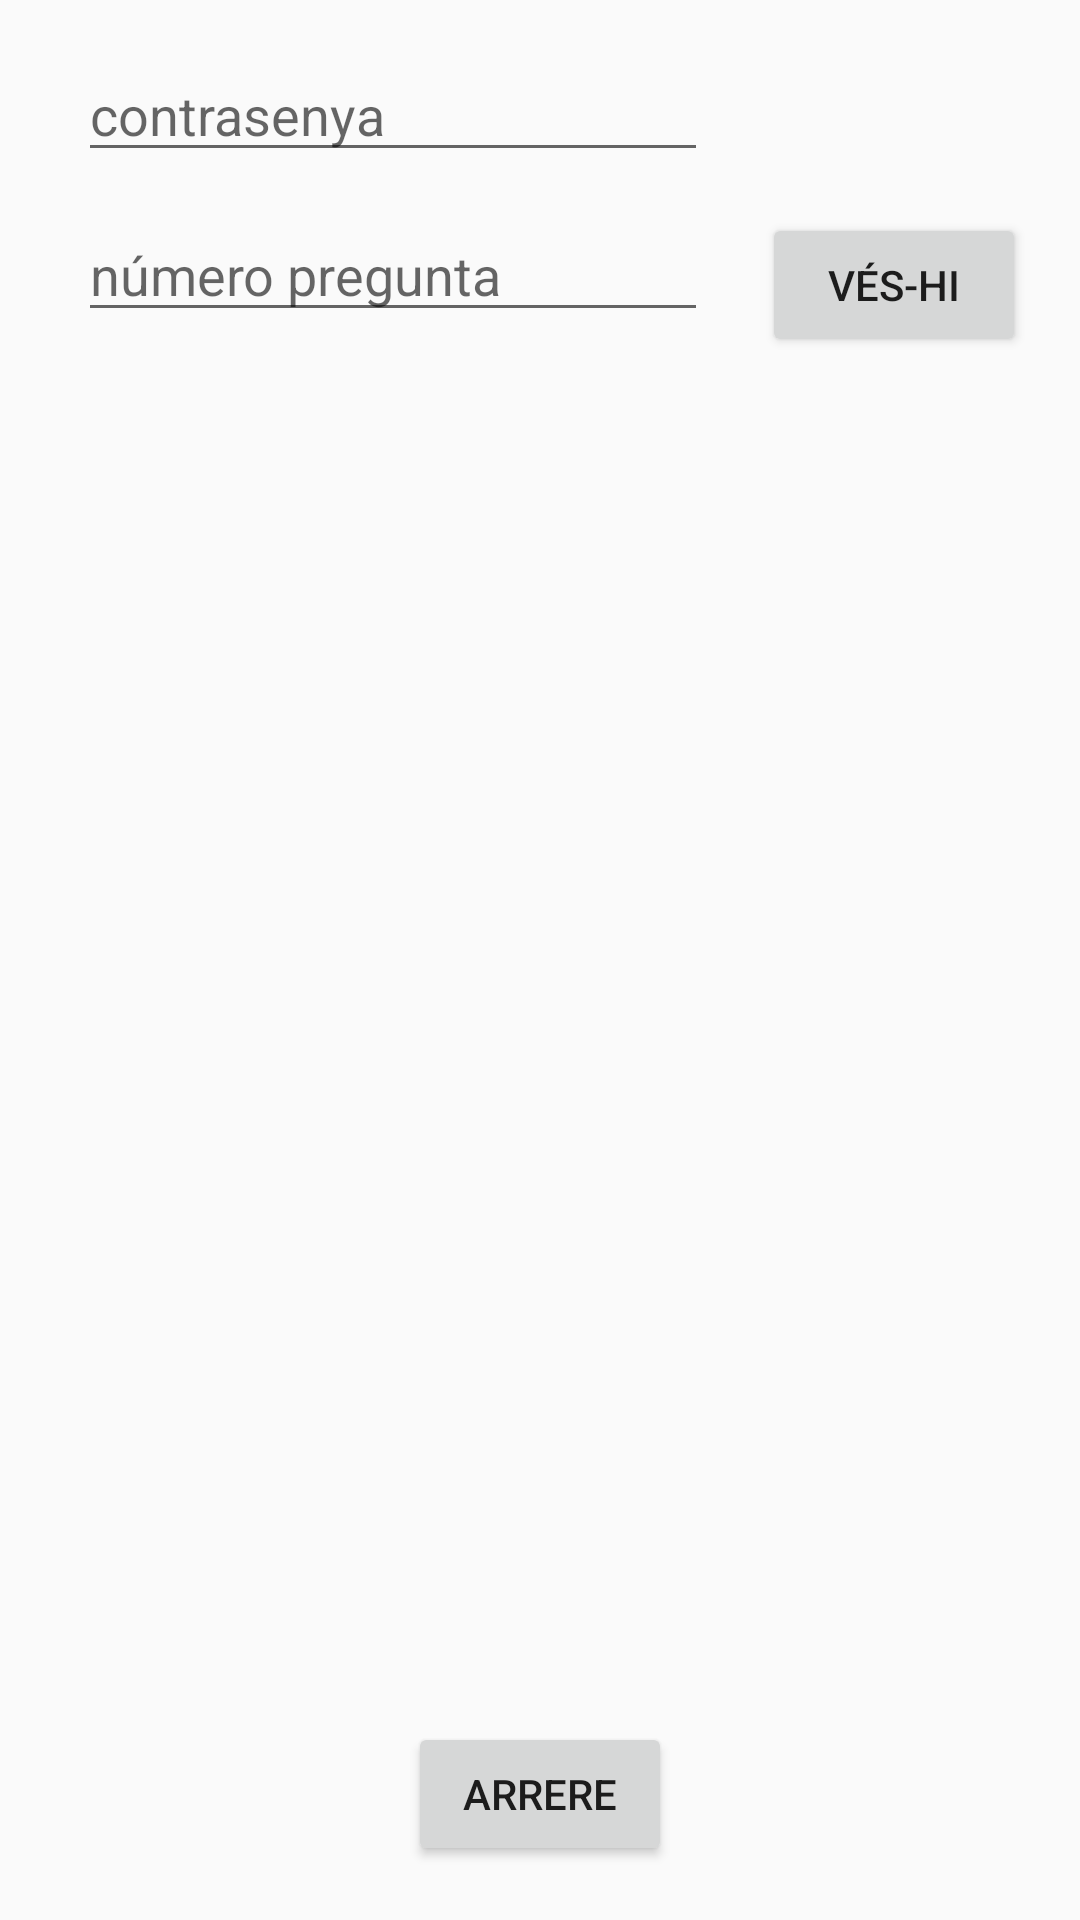

Write the Android layout XML for this screen, with the resource values it uses.
<!-- AndroidManifest.xml: application theme AppTheme -->
<!-- res/layout/activity_professor.xml -->
<?xml version="1.0" encoding="utf-8"?>
<android.support.constraint.ConstraintLayout xmlns:android="http://schemas.android.com/apk/res/android"
    xmlns:app="http://schemas.android.com/apk/res-auto"
    xmlns:tools="http://schemas.android.com/tools"
    android:layout_width="match_parent"
    android:layout_height="match_parent"
    tools:context="cat.memoriacastello.www.memoriahistorica.Professor"
    tools:layout_editor_absoluteY="81dp"
    tools:layout_editor_absoluteX="0dp">

    <EditText
        android:id="@+id/p6et1"
        android:layout_width="wrap_content"
        android:layout_height="wrap_content"
        android:layout_marginStart="26dp"
        android:ems="10"
        android:hint="contrasenya"
        android:inputType="textPassword"
        tools:layout_constraintTop_creator="1"
        android:layout_marginTop="16dp"
        tools:layout_constraintLeft_creator="1"
        app:layout_constraintLeft_toLeftOf="parent"
        app:layout_constraintTop_toTopOf="parent"
        android:layout_marginLeft="26dp" />

    <EditText
        android:id="@+id/p6et2"
        android:layout_width="wrap_content"
        android:layout_height="wrap_content"
        android:ems="10"
        android:hint="número pregunta"
        android:inputType="number"
        tools:layout_constraintTop_creator="1"
        tools:layout_constraintRight_creator="1"
        app:layout_constraintRight_toRightOf="@+id/p6et1"
        android:layout_marginTop="12dp"
        app:layout_constraintTop_toBottomOf="@+id/p6et1"
        tools:layout_constraintLeft_creator="1"
        app:layout_constraintLeft_toLeftOf="@+id/p6et1" />

    <Button
        android:id="@+id/p6b2"
        android:layout_width="wrap_content"
        android:layout_height="wrap_content"
        android:layout_marginEnd="18dp"
        android:layout_marginRight="18dp"
        android:layout_marginTop="71dp"
        android:onClick="fesVisible"
        android:text="Vés-hi"
        app:layout_constraintRight_toRightOf="parent"
        app:layout_constraintTop_toTopOf="parent"
        tools:layout_constraintRight_creator="1"
        tools:layout_constraintTop_creator="1" />

    <TextView
        android:id="@+id/p6tv1"
        android:layout_width="318dp"
        android:layout_height="162dp"
        android:layout_marginTop="81dp"
        android:onClick="fesVisible"
        android:text="enunciat"
        android:visibility="invisible"
        app:layout_constraintLeft_toLeftOf="@+id/p6et2"
        app:layout_constraintRight_toLeftOf="@+id/p6tv2"
        app:layout_constraintTop_toBottomOf="@+id/p6et2"
        tools:layout_constraintLeft_creator="1"
        tools:layout_constraintRight_creator="1"
        tools:layout_constraintTop_creator="1"
        app:layout_constraintHorizontal_bias="0.0"
        tools:layout_editor_absoluteY="193dp"
        tools:layout_editor_absoluteX="42dp" />

    <TextView
        android:id="@+id/p6tv2"
        android:layout_width="326dp"
        android:layout_height="35dp"
        android:onClick="fesVisible"
        android:text="resposta"
        android:visibility="invisible"
        android:layout_marginStart="27dp"
        tools:layout_constraintBottom_creator="1"
        app:layout_constraintBottom_toBottomOf="parent"
        tools:layout_constraintLeft_creator="1"
        android:layout_marginBottom="93dp"
        app:layout_constraintLeft_toLeftOf="parent"
        android:layout_marginLeft="27dp"
        tools:layout_editor_absoluteY="383dp" />

    <Button
        android:id="@+id/p6b1"
        android:layout_width="wrap_content"
        android:layout_height="wrap_content"
        android:onClick="arrere"
        android:text="Arrere"
        tools:layout_constraintRight_creator="1"
        tools:layout_constraintBottom_creator="1"
        app:layout_constraintBottom_toBottomOf="parent"
        app:layout_constraintRight_toRightOf="parent"
        tools:layout_constraintLeft_creator="1"
        android:layout_marginBottom="18dp"
        app:layout_constraintLeft_toLeftOf="parent" />

</android.support.constraint.ConstraintLayout>
<!-- resources referenced by this layout -->
<resources>
  <style name="AppTheme" parent="Theme.AppCompat.Light.DarkActionBar">
          
          <item name="colorPrimary">#6651B5</item> 
          <item name="colorPrimaryDark">#663F9F</item> 
          <item name="colorAccent">#FFFFFF</item> 
      </style>
</resources>
